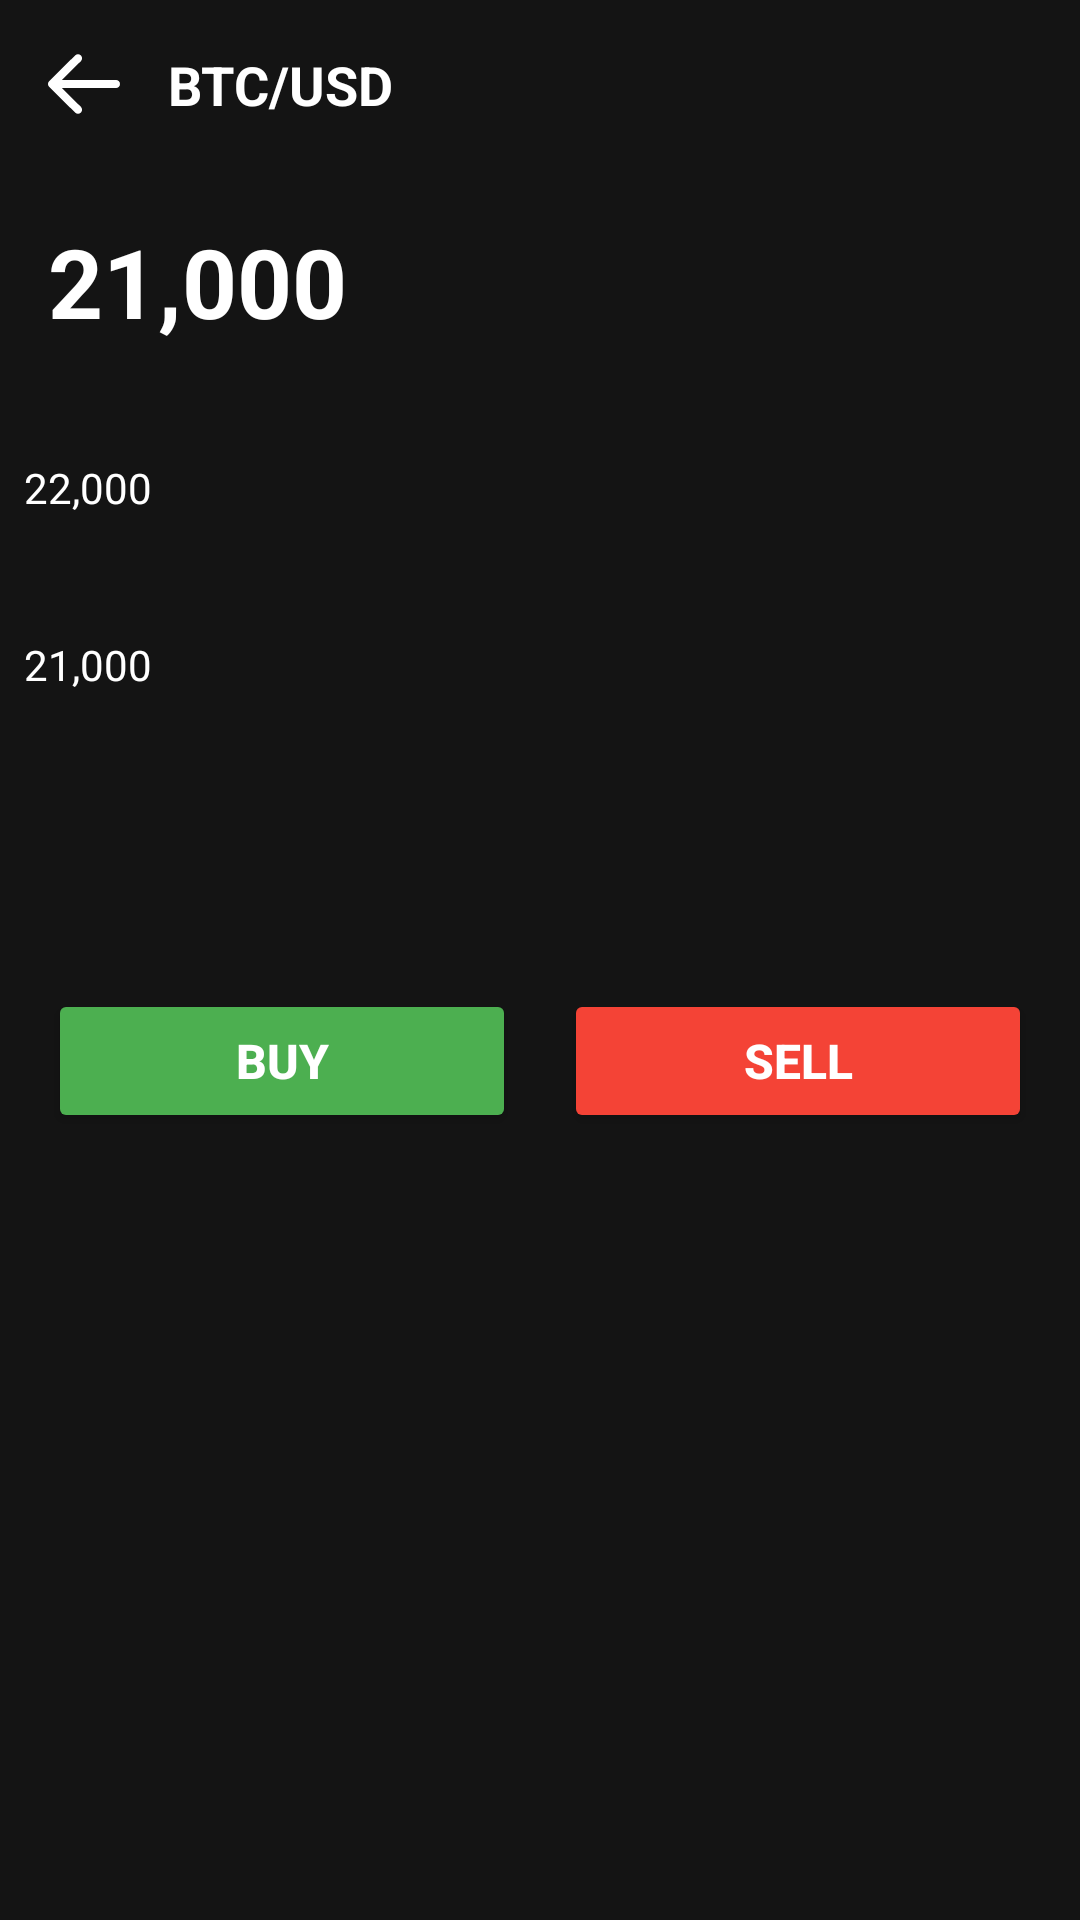

Reconstruct the res/layout file that produces this screen, plus the resources it refers to.
<!-- AndroidManifest.xml: application theme Theme.StockComedy -->
<!-- res/layout/fragment_chart.xml -->
<?xml version="1.0" encoding="utf-8"?>
<LinearLayout
    xmlns:android="http://schemas.android.com/apk/res/android"
    xmlns:app="http://schemas.android.com/apk/res-auto"
    xmlns:tools="http://schemas.android.com/tools"
    android:layout_width="match_parent"
    android:layout_height="match_parent"
    android:orientation="vertical"
    android:background="#141414"
    android:paddingBottom="16dp">

    
    <LinearLayout
        android:layout_width="match_parent"
        android:layout_height="wrap_content"
        android:orientation="horizontal"
        android:padding="16dp"
        android:gravity="center_vertical">

        <ImageView
            android:id="@+id/back"
            android:layout_width="24dp"
            android:layout_height="24dp"
            android:src="@drawable/ic_arrow"
            android:contentDescription="Back Arrow"
            app:tint="#FFFFFF" />

        <TextView
            android:layout_width="wrap_content"
            android:layout_height="wrap_content"
            android:layout_marginStart="16dp"
            android:text="BTC/USD"
            android:textColor="#FFFFFF"
            android:textSize="18sp"
            android:textStyle="bold" />
    </LinearLayout>

    
    <TextView
        android:id="@+id/currentPrice"
        android:layout_width="match_parent"
        android:layout_height="wrap_content"
        android:padding="16dp"
        android:text="21,000"
        android:textColor="#FFFFFF"
        android:textSize="32sp"
        android:textStyle="bold" />

    
    <RelativeLayout
        android:layout_width="match_parent"
        android:layout_height="0dp"
        android:layout_weight="1"
        android:background="#141414">

        
        <LinearLayout
            android:layout_width="wrap_content"
            android:layout_height="match_parent"
            android:orientation="vertical"
            android:gravity="center"
            android:padding="8dp">

            <TextView
                android:layout_width="wrap_content"
                android:layout_height="wrap_content"
                android:text="23,000"
                android:textColor="#FFFFFF"
                android:textSize="14sp" />

            <TextView
                android:layout_width="wrap_content"
                android:layout_height="wrap_content"
                android:text="22,000"
                android:textColor="#FFFFFF"
                android:textSize="14sp"
                android:layout_marginTop="40dp" />

            <TextView
                android:layout_width="wrap_content"
                android:layout_height="wrap_content"
                android:text="21,000"
                android:textColor="#FFFFFF"
                android:textSize="14sp"
                android:layout_marginTop="40dp" />

            <TextView
                android:layout_width="wrap_content"
                android:layout_height="wrap_content"
                android:text="20,000"
                android:textColor="#FFFFFF"
                android:textSize="14sp"
                android:layout_marginTop="40dp" />

            <TextView
                android:layout_width="wrap_content"
                android:layout_height="wrap_content"
                android:text="19,000"
                android:textColor="#FFFFFF"
                android:textSize="14sp"
                android:layout_marginTop="40dp" />

            <TextView
                android:layout_width="wrap_content"
                android:layout_height="wrap_content"
                android:text="18,000"
                android:textColor="#FFFFFF"
                android:textSize="14sp"
                android:layout_marginTop="40dp" />
        </LinearLayout>

        
        <ImageView
            android:id="@+id/placeholderChart"
            android:layout_width="match_parent"
            android:layout_height="match_parent"
            android:layout_marginStart="50dp"
            android:contentDescription="Placeholder Chart"
            android:scaleType="centerInside" />
    </RelativeLayout>

    
    <LinearLayout
        android:layout_width="match_parent"
        android:layout_height="wrap_content"
        android:orientation="horizontal"
        android:padding="16dp"
        android:gravity="center"
        android:weightSum="2">

        <Button
            android:id="@+id/buyButton"
            android:layout_width="0dp"
            android:layout_height="wrap_content"
            android:layout_weight="1"
            android:layout_marginEnd="8dp"
            android:text="Buy"
            android:backgroundTint="#4CAF50"
            android:textColor="#FFFFFF"
            android:textStyle="bold"
            android:textSize="16sp" />

        <Button
            android:id="@+id/sellButton"
            android:layout_width="0dp"
            android:layout_height="wrap_content"
            android:layout_weight="1"
            android:layout_marginStart="8dp"
            android:text="Sell"
            android:backgroundTint="#F44336"
            android:textColor="#FFFFFF"
            android:textStyle="bold"
            android:textSize="16sp" />
    </LinearLayout>

    
    <com.google.android.material.tabs.TabLayout
        android:id="@+id/tabLayout"
        android:layout_width="match_parent"
        android:layout_height="wrap_content"
        android:background="#141414"
        app:tabIndicatorColor="#4CAF50"
        app:tabTextColor="#FFFFFF"
        app:tabSelectedTextColor="#4CAF50"/>

    
    <androidx.viewpager2.widget.ViewPager2
        android:id="@+id/viewPager"
        android:layout_width="match_parent"
        android:layout_height="0dp"
        android:layout_weight="1" /> 
</LinearLayout>
<!-- resources referenced by this layout -->
<resources>
  <!-- drawable ic_arrow (drawable) -->
  <vector xmlns:android="http://schemas.android.com/apk/res/android"
      android:width="53dp"
      android:height="46dp"
      android:viewportWidth="53"
      android:viewportHeight="46">
    <path
        android:pathData="M50,26C51.657,26 53,24.657 53,23C53,21.343 51.657,20 50,20L50,26ZM0.879,20.879C-0.293,22.05 -0.293,23.95 0.879,25.121L19.971,44.213C21.142,45.385 23.042,45.385 24.213,44.213C25.385,43.042 25.385,41.142 24.213,39.971L7.243,23L24.213,6.029C25.385,4.858 25.385,2.958 24.213,1.787C23.042,0.615 21.142,0.615 19.971,1.787L0.879,20.879ZM50,20L3,20L3,26L50,26L50,20Z"
        android:fillColor="#ffffff"/>
  </vector>
  <style name="Theme.StockComedy" parent="Base.Theme.StockComedy" />
  <style name="Base.Theme.StockComedy" parent="Theme.Material3.DayNight.NoActionBar">
          
          
      </style>
</resources>
